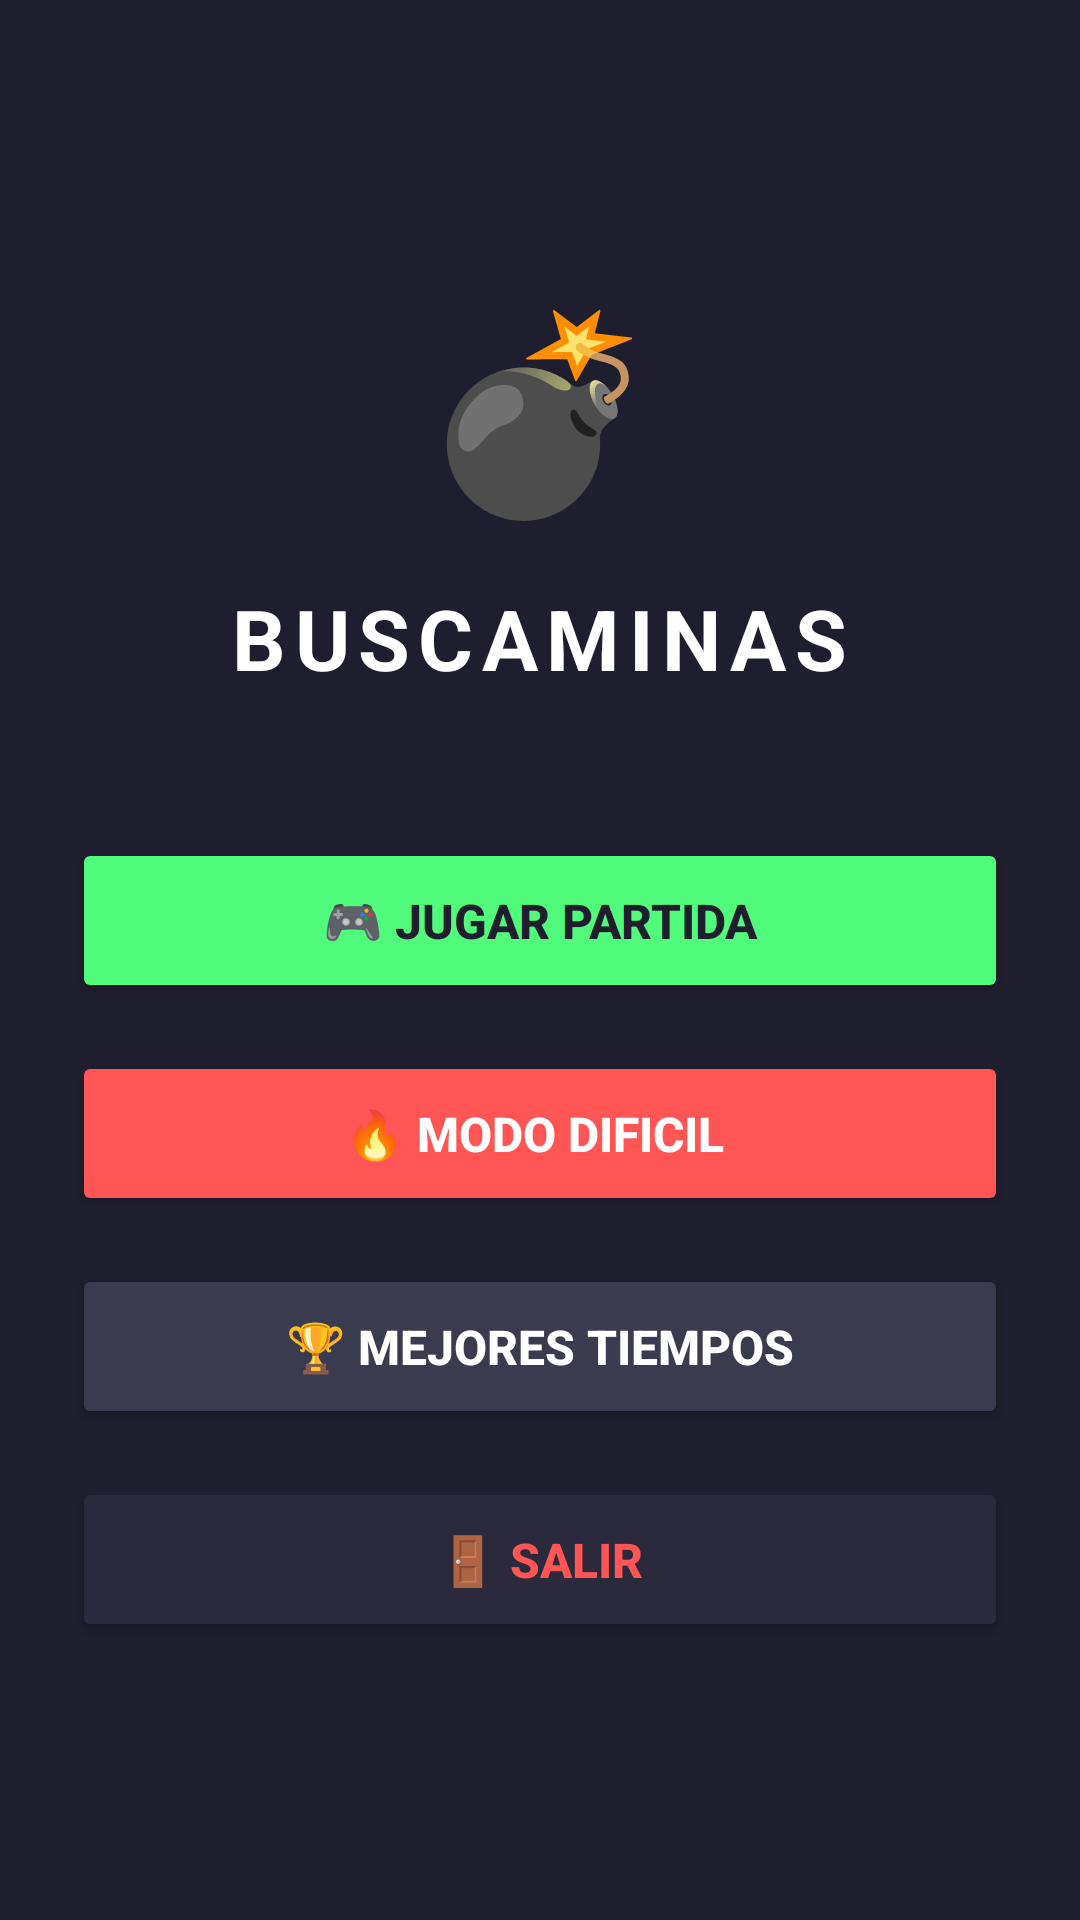

Reconstruct the res/layout file that produces this screen, plus the resources it refers to.
<!-- AndroidManifest.xml: application theme Theme.Minesweeperandroid -->
<!-- res/layout/activity_menu.xml -->
<?xml version="1.0" encoding="utf-8"?>
<LinearLayout xmlns:android="http://schemas.android.com/apk/res/android"
    android:layout_width="match_parent"
    android:layout_height="match_parent"
    android:orientation="vertical"
    android:gravity="center"
    android:padding="24dp"
    android:background="#1E1E2E"
    android:paddingTop="40dp">


    <TextView
        android:layout_width="wrap_content"
        android:layout_height="wrap_content"
        android:text="💣"
        android:textSize="64sp"
        android:layout_marginBottom="16dp"/>

    <TextView
        android:layout_width="wrap_content"
        android:layout_height="wrap_content"
        android:text="BUSCAMINAS"
        android:textColor="#FFFFFF"
        android:textSize="28sp"
        android:textStyle="bold"
        android:letterSpacing="0.1"
        android:layout_marginBottom="48dp"/>





    <Button
        android:id="@+id/btnPlay"
        android:layout_width="match_parent"
        android:layout_height="55dp"
        android:text="🎮 Jugar Partida"
        android:textSize="16sp"
        android:textStyle="bold"
        android:backgroundTint="#50FA7B"
        android:textColor="#1E1E2E"
        android:layout_marginBottom="16dp"/>


    <Button
        android:id="@+id/btnPlayHard"
        android:layout_width="match_parent"
        android:layout_height="55dp"
        android:text="🔥 Modo dificil "
        android:textSize="16sp"
        android:textStyle="bold"
        android:backgroundTint="#FF5555"
        android:textColor="#FFFFFF"
        android:layout_marginBottom="16dp"/>

    
    <Button
        android:id="@+id/btnScores"
        android:layout_width="match_parent"
        android:layout_height="55dp"
        android:text="🏆 Mejores Tiempos"
        android:textSize="16sp"
        android:textStyle="bold"
        android:backgroundTint="#3B3B4F"
        android:textColor="#FFFFFF"
        android:layout_marginBottom="16dp"/>


    <Button
        android:id="@+id/btnExit"
        android:layout_width="match_parent"
        android:layout_height="55dp"
        android:text="🚪 Salir"
        android:textSize="16sp"
        android:textStyle="bold"
        android:backgroundTint="#2A2A3C"
        android:textColor="#FF5555"/>

</LinearLayout>
<!-- resources referenced by this layout -->
<resources>
  <style name="Theme.Minesweeperandroid" parent="Base.Theme.Minesweeperandroid" />
  <style name="Base.Theme.Minesweeperandroid" parent="Theme.Material3.DayNight.NoActionBar">
          
          
      </style>
</resources>
